Run: headless pygame with SDL's dummy video driver; simulated clock (each Clock.tick advances the game by its frame time, no real sleeping); random seed 0; keys injected as events and as key.get_pressed() state; no mouse input.
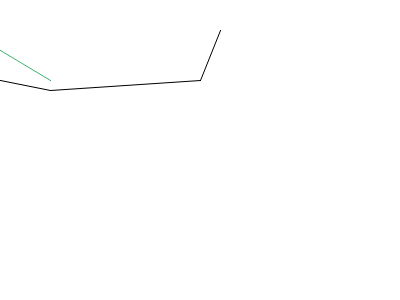
Frame 1 of 4 · flips 1–60 · no input
Frame 2 of 4 · flips 61–180 · tapped SPACE, RETURN · held RIGHT (→), D · screen unchanged from frame 1, image omitted
Frame 3 of 4 · flips 181–300 · held DOWN (↓), S · screen unchanged from frame 2, image omitted
Frame 4 of 4 · flips 301–420 · held LEFT (←), A, UP (↑), W · screen unchanged from frame 3, image omitted

The pygame program that drew these frames:

import contextlib as ctx
import typing as ty
from math import pi

import pygame


class GameContext(ctx.ContextDecorator):
    def __init__(self, title: str) -> None:
        self.title = title

    def __enter__(self: ty.Self) -> ty.Self:
        pygame.init()
        pygame.display.set_caption(self.title)
        return self

    def __exit__(self, *_) -> ty.Literal[False]:
        pygame.quit()
        return False


def game_loop(screen: pygame.Surface, fps: int = 60):
    done = False
    clock = pygame.time.Clock()

    counter = 0
    while not done:
        # This limits the while loop to a max of 60 times per second.
        # Leave this out and we will use all CPU we can.
        clock.tick(fps)
        counter += 1

        for event in pygame.event.get():  # User did something
            if event.type == pygame.QUIT:  # If user clicked close
                done = True  # Flag that we are done so we exit this loop
        
        # Clear the screen and set the screen background
        screen.fill("white")

        yield counter

        # Go ahead and update the screen with what we've drawn.
        # This MUST happen after all the other drawing commands.
        pygame.display.flip()


@GameContext("Example code for the draw module")
def main() -> None:
    # Set the height and width of the screen
    screen = pygame.display.set_mode(size=[400, 300])
    
    for _ in game_loop(screen):
        # Draw on the screen a green line from (0, 50) to (50, 80)
        # Because it is an antialiased line, it is 1 pixel wide.
        # Uses (r, g, b) color - medium sea green.
        pygame.draw.aaline(screen, (60, 179, 113), [0, 50], [50, 80], True)

        # Draw on the screen 3 black lines, each 5 pixels wide.
        # The 'False' means the first and last points are not connected.
        pygame.draw.aalines(
            screen, "black", False, [[0, 80], [50, 90], [200, 80], [220, 30]], 5
        )

        # # Draw a rectangle outline
        # pygame.draw.rect(screen, "black", [75, 10, 50, 20], 2)
        #
        # # Draw a solid rectangle. Same color as "black" above, specified in a new way
        # pygame.draw.rect(screen, (0, 0, 0), [150, 10, 50, 20])
        #
        # # Draw a rectangle with rounded corners
        # pygame.draw.rect(screen, "green", [115, 210, 70, 40], 10, border_radius=15)
        # pygame.draw.rect(
        #     screen,
        #     "red",
        #     [135, 260, 50, 30],
        #     0,
        #     border_radius=10,
        #     border_top_left_radius=0,
        #     border_bottom_right_radius=15,
        # )
        #
        # # Draw an ellipse outline, using a rectangle as the outside boundaries
        # pygame.draw.ellipse(screen, "red", [225, 10, 50, 20], 2)
        #
        # # Draw an solid ellipse, using a rectangle as the outside boundaries
        # pygame.draw.ellipse(screen, "red", [300, 10, 50, 20])
        #
        # # This draws a triangle using the polygon command
        # pygame.draw.polygon(screen, "black", [[100, 100], [0, 200], [200, 200]], 5)
        #
        # # Draw an arc as part of an ellipse.
        # # Use radians to determine what angle to draw.
        # pygame.draw.arc(screen, "black", [210, 75, 150, 125], 0, pi / 2, 2)
        # pygame.draw.arc(screen, "green", [210, 75, 150, 125], pi / 2, pi, 2)
        # pygame.draw.arc(screen, "blue", [210, 75, 150, 125], pi, 3 * pi / 2, 2)
        # pygame.draw.arc(screen, "red", [210, 75, 150, 125], 3 * pi / 2, 2 * pi, 2)
        #
        # # Draw a circle
        # pygame.draw.circle(screen, "blue", [60, 250], 40)
        #
        # # Draw only one circle quadrant
        # pygame.draw.circle(screen, "blue", [250, 250], 40, 0, draw_top_right=True)
        # pygame.draw.circle(screen, "red", [250, 250], 40, 30, draw_top_left=True)
        # pygame.draw.circle(screen, "green", [250, 250], 40, 20, draw_bottom_left=True)
        # pygame.draw.circle(screen, "black", [250, 250], 40, 10, draw_bottom_right=True)


if __name__ == "__main__":
    main()
